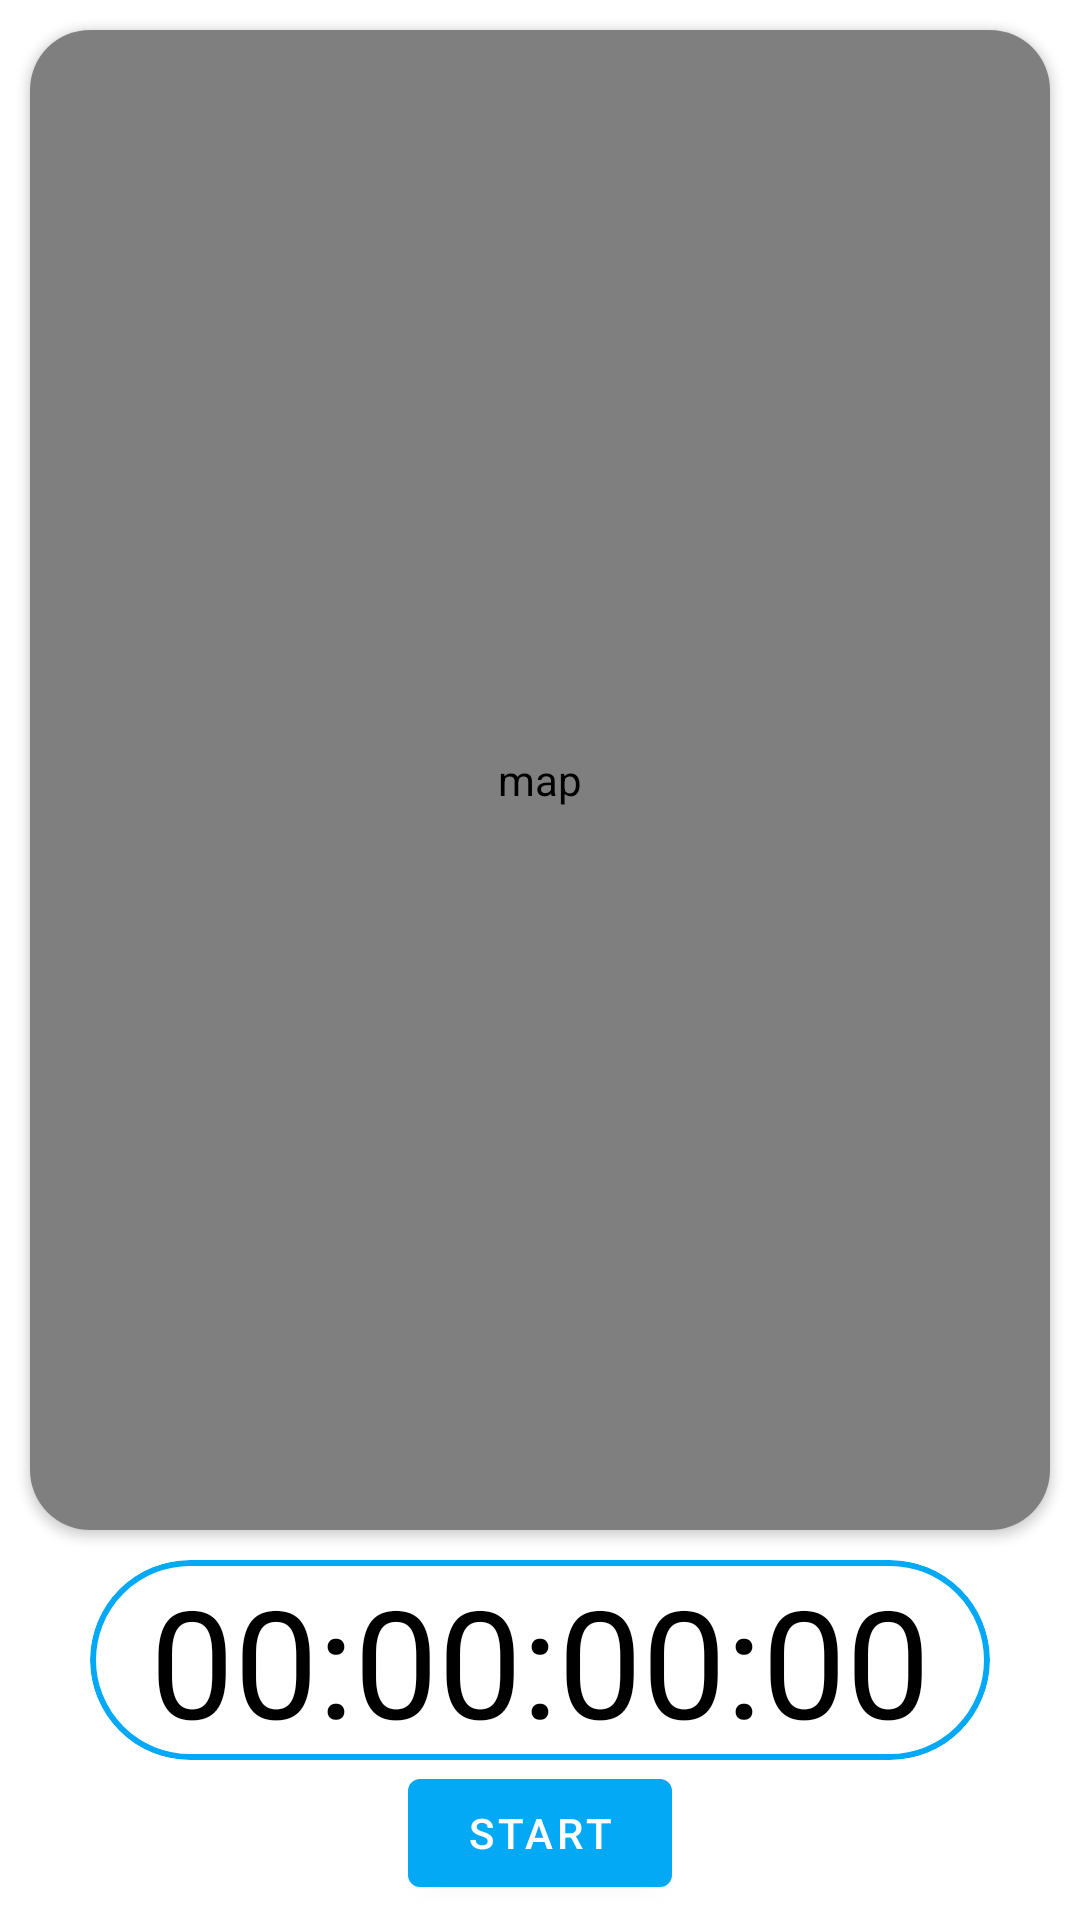

Android layout source for this screen:
<!-- AndroidManifest.xml: application theme Theme.DatricleRun -->
<!-- res/layout/fragment_tracking.xml -->
<?xml version="1.0" encoding="utf-8"?>
<androidx.constraintlayout.widget.ConstraintLayout xmlns:android="http://schemas.android.com/apk/res/android"
    xmlns:app="http://schemas.android.com/apk/res-auto"
    xmlns:tools="http://schemas.android.com/tools"
    android:layout_width="match_parent"
    android:layout_height="match_parent"
    tools:context=".ui.fragments.TrackingFragment">


    <androidx.cardview.widget.CardView
        android:id="@+id/cardView"
        android:layout_width="match_parent"
        android:layout_height="500dp"
        android:layout_margin="10dp"
        app:cardCornerRadius="20dp"
        app:layout_constraintEnd_toEndOf="parent"
        app:layout_constraintHorizontal_bias="0.5"
        app:layout_constraintStart_toStartOf="parent"
        app:layout_constraintTop_toTopOf="parent">

        <com.google.android.gms.maps.MapView
            android:id="@+id/mapView"
            android:layout_width="match_parent"
            android:layout_height="match_parent"
            android:contentDescription="map"/>
    </androidx.cardview.widget.CardView>

    <androidx.constraintlayout.widget.ConstraintLayout
        android:id="@+id/clInnerLayout"
        android:layout_width="match_parent"
        android:layout_height="0dp"
        app:layout_constraintBottom_toBottomOf="parent"
        app:layout_constraintEnd_toEndOf="parent"
        app:layout_constraintHorizontal_bias="0.5"
        app:layout_constraintStart_toStartOf="parent"
        app:layout_constraintTop_toBottomOf="@+id/cardView">

        <androidx.cardview.widget.CardView
            android:id="@+id/tvTimerCard"
            android:layout_width="wrap_content"
            android:layout_height="wrap_content"
            android:layout_marginTop="10dp"
            app:cardCornerRadius="50dp"
            app:cardElevation="0dp"
            app:layout_constraintEnd_toEndOf="parent"
            app:layout_constraintHorizontal_bias="0.5"
            app:layout_constraintStart_toStartOf="parent"
            app:layout_constraintTop_toTopOf="parent">

            <LinearLayout
                android:layout_width="wrap_content"
                android:layout_height="wrap_content"
                android:background="@drawable/text_view_bg">

                <com.google.android.material.textview.MaterialTextView
                    android:id="@+id/tvTimer"
                    android:layout_width="match_parent"
                    android:layout_height="wrap_content"
                    android:layout_marginStart="20dp"
                    android:layout_marginEnd="20dp"
                    android:text="@string/_00_00_00_00"
                    android:textColor="@color/black"
                    android:textSize="50sp" />
            </LinearLayout>

        </androidx.cardview.widget.CardView>

        <LinearLayout
            android:layout_width="match_parent"
            android:layout_height="wrap_content"
            app:layout_constraintBottom_toBottomOf="parent"
            app:layout_constraintEnd_toEndOf="parent"
            android:gravity="center_horizontal"
            app:layout_constraintStart_toStartOf="parent">

            <com.google.android.material.button.MaterialButton
                android:id="@+id/btnToggleRun"
                android:layout_width="wrap_content"
                android:layout_margin="5dp"
                android:layout_height="wrap_content"
                android:text="@string/start_text" />

            <com.google.android.material.button.MaterialButton
                android:id="@+id/btnFinishRun"
                android:layout_width="wrap_content"
                android:layout_height="wrap_content"
                android:text="@string/finish_run"
                android:layout_margin="5dp"
                android:visibility="gone" />
        </LinearLayout>


    </androidx.constraintlayout.widget.ConstraintLayout>


</androidx.constraintlayout.widget.ConstraintLayout>
<!-- resources referenced by this layout -->
<resources>
  <color name="black">#FF000000</color>
  <!-- drawable text_view_bg (drawable) -->
  <?xml version="1.0" encoding="utf-8"?>
  <selector xmlns:android="http://schemas.android.com/apk/res/android">
      <item>
          <shape xmlns:android="http://schemas.android.com/apk/res/android" android:shape="rectangle">
              <solid android:color="@android:color/white" />
              <corners android:radius="100dp" />
              <stroke android:width="2dp"
                  android:color="@color/purple_500" />
          </shape>
      </item>
  
  </selector>
  <string name="_00_00_00_00">00:00:00:00</string>
  <string name="finish_run">Finish Run</string>
  <string name="start_text">Start</string>
  <style name="Theme.DatricleRun" parent="Theme.MaterialComponents.DayNight.NoActionBar">
          
          <item name="colorPrimary">@color/purple_500</item>
          <item name="colorPrimaryVariant">@color/purple_700</item>
          <item name="colorOnPrimary">@color/white</item>
          
          <item name="colorSecondary">@color/teal_200</item>
          <item name="colorSecondaryVariant">@color/teal_700</item>
          <item name="colorOnSecondary">@color/black</item>
          
          <item name="android:statusBarColor" tools:targetApi="l">?attr/colorPrimaryVariant</item>
          
      </style>
  <color name="purple_500">#03A9F4</color>
  <color name="purple_700">#3F51B5</color>
  <color name="white">#FFFFFFFF</color>
  <color name="teal_200">#FF03DAC5</color>
  <color name="teal_700">#FF018786</color>
</resources>
